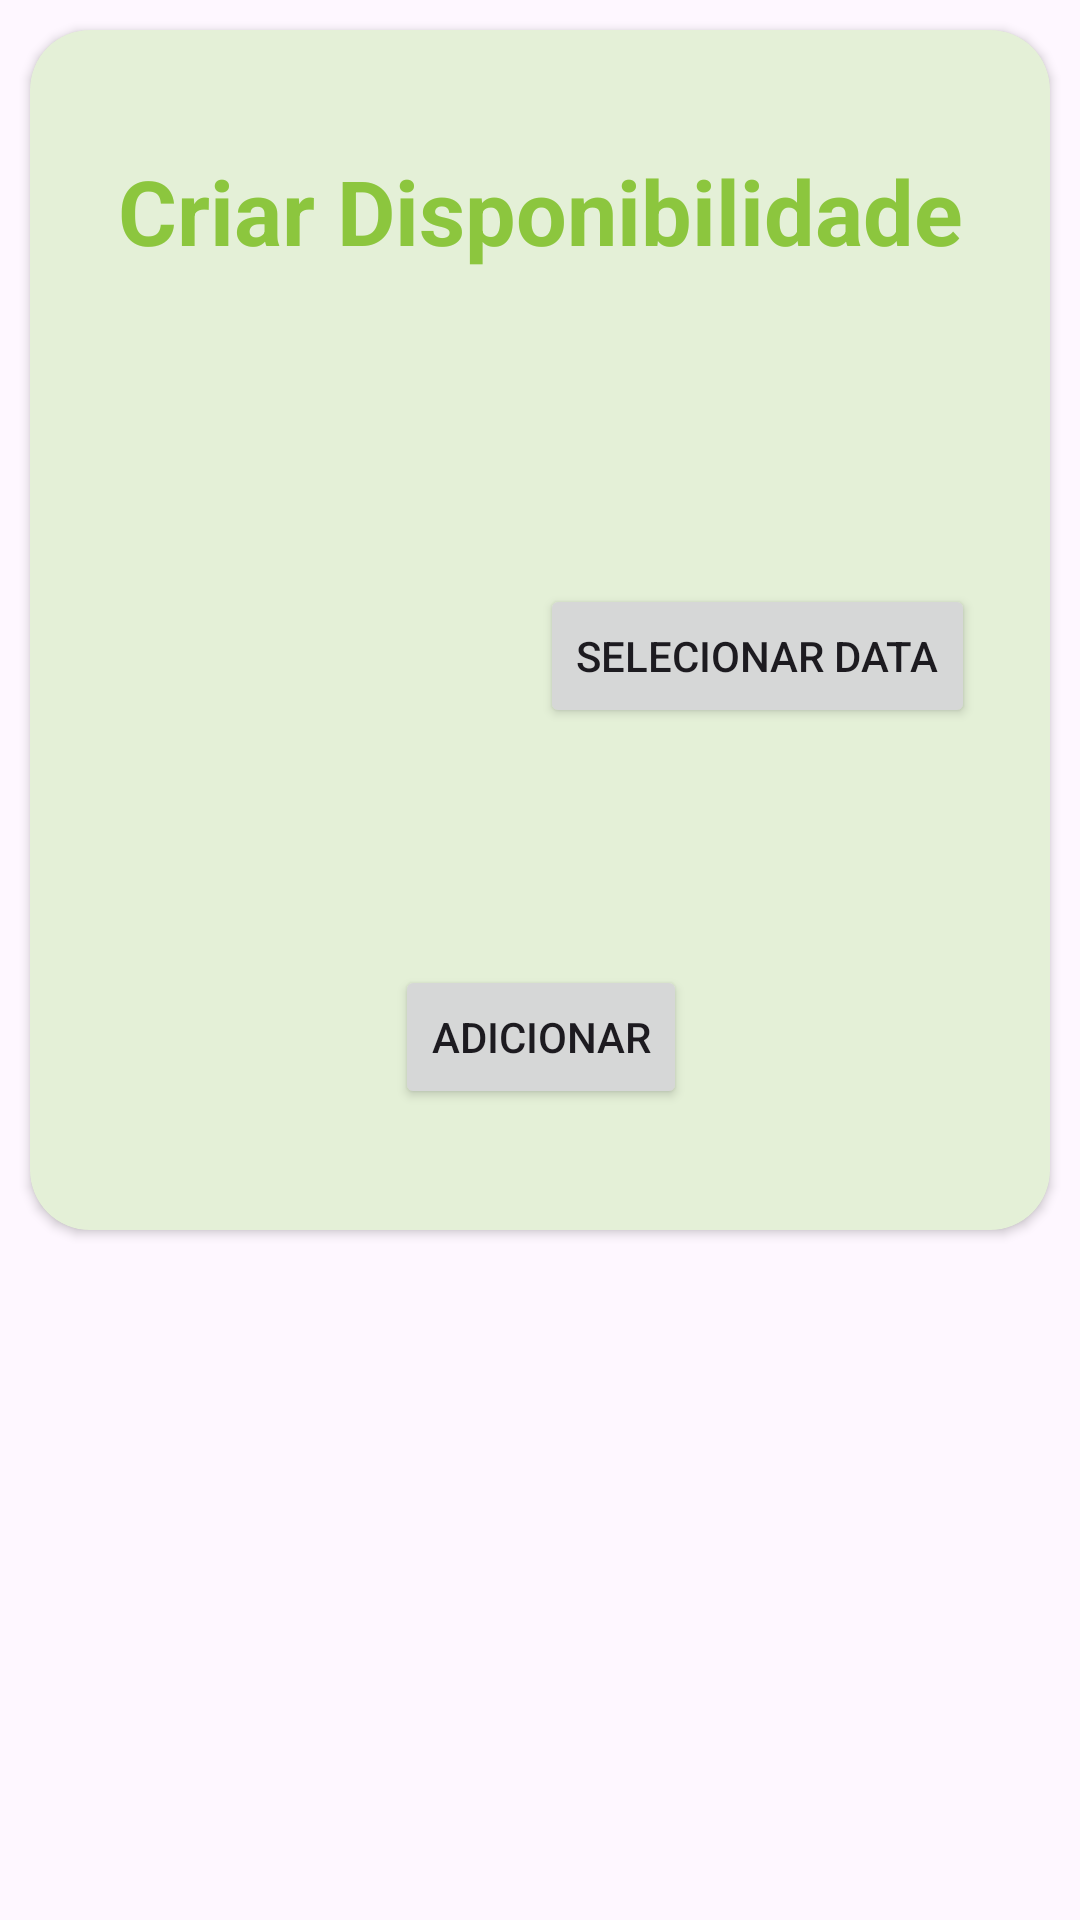

Write the Android layout XML for this screen, with the resource values it uses.
<!-- AndroidManifest.xml: application theme Theme.ServSimplesApp -->
<!-- res/layout/fragment_register_availability.xml -->
<?xml version="1.0" encoding="utf-8"?>
<androidx.constraintlayout.widget.ConstraintLayout xmlns:android="http://schemas.android.com/apk/res/android"
    xmlns:app="http://schemas.android.com/apk/res-auto"
    xmlns:tools="http://schemas.android.com/tools"
    android:layout_width="match_parent"
    android:layout_height="match_parent"
    tools:context=".ui.agenda.RegisterAvailabilityFragment">

    <ScrollView
        android:id="@+id/agenda_scrollview"
        android:layout_width="0dp"
        android:layout_height="0dp"
        app:layout_constraintBottom_toBottomOf="parent"
        app:layout_constraintEnd_toEndOf="parent"
        app:layout_constraintStart_toStartOf="parent"
        app:layout_constraintTop_toTopOf="parent">

        <LinearLayout
            android:layout_width="match_parent"
            android:layout_height="wrap_content"
            android:orientation="vertical">

            <androidx.cardview.widget.CardView
                android:layout_width="match_parent"
                android:layout_height="wrap_content"
                android:layout_margin="10dp"
                app:cardCornerRadius="@dimen/card_corner">

                <ImageView
                    android:layout_width="match_parent"
                    android:layout_height="400dp"
                    android:background="@color/servsimples_banner" />

                <androidx.constraintlayout.widget.ConstraintLayout
                    android:layout_width="match_parent"
                    android:layout_height="match_parent">

                    <TextView
                        android:id="@+id/tv_home_notification_card_label"
                        android:layout_width="wrap_content"
                        android:layout_height="wrap_content"
                        android:layout_marginTop="40dp"
                        android:text="Criar Disponibilidade"
                        android:textAlignment="center"
                        android:textColor="@color/servsimples_logo_color_green"
                        android:textSize="@dimen/card_title"
                        android:textStyle="bold"
                        app:layout_constraintEnd_toEndOf="parent"
                        app:layout_constraintHorizontal_bias="0.502"
                        app:layout_constraintStart_toStartOf="parent"
                        app:layout_constraintTop_toTopOf="parent" />

                    <TextView
                        android:id="@+id/addavilability_context"
                        android:layout_width="wrap_content"
                        android:layout_height="wrap_content"
                        android:layout_marginTop="20dp"
                        android:textAlignment="center"
                        android:textSize="@dimen/card_info"
                        app:layout_constraintEnd_toEndOf="@+id/tv_home_notification_card_label"
                        app:layout_constraintStart_toStartOf="@+id/tv_home_notification_card_label"
                        app:layout_constraintTop_toBottomOf="@+id/tv_home_notification_card_label" />

                    <TextView
                        android:id="@+id/tv_addavailability_label"
                        android:layout_width="wrap_content"
                        android:layout_height="wrap_content"
                        android:layout_marginStart="16dp"
                        android:layout_marginTop="116dp"
                        android:textSize="@dimen/card_info"
                        app:layout_constraintStart_toStartOf="parent"
                        app:layout_constraintTop_toBottomOf="@+id/tv_home_notification_card_label" />

                    <TextView
                        android:id="@+id/tv_addavailability_value"
                        android:layout_width="wrap_content"
                        android:layout_height="wrap_content"
                        android:layout_marginStart="4dp"
                        android:textSize="@dimen/card_info"
                        app:layout_constraintBottom_toBottomOf="@+id/tv_addavailability_label"
                        app:layout_constraintStart_toEndOf="@+id/tv_addavailability_label"
                        app:layout_constraintTop_toTopOf="@+id/tv_addavailability_label"
                        app:layout_constraintVertical_bias="0.0" />

                    <Button
                        android:id="@+id/bt_addavailability_select"
                        android:layout_width="wrap_content"
                        android:layout_height="wrap_content"
                        android:layout_marginEnd="25dp"
                        android:text="Selecionar Data"
                        app:layout_constraintBottom_toBottomOf="@+id/tv_addavailability_value"
                        app:layout_constraintEnd_toEndOf="parent"
                        app:layout_constraintTop_toTopOf="@+id/tv_addavailability_value" />

                    <Button
                        android:id="@+id/bt_addavailability_bubmit"
                        android:layout_width="wrap_content"
                        android:layout_height="wrap_content"
                        android:text="Adicionar"
                        app:layout_constraintBottom_toBottomOf="parent"
                        app:layout_constraintEnd_toEndOf="parent"
                        app:layout_constraintHorizontal_bias="0.501"
                        app:layout_constraintStart_toStartOf="parent"
                        app:layout_constraintTop_toBottomOf="@+id/bt_addavailability_select"
                        app:layout_constraintVertical_bias="0.663" />

                </androidx.constraintlayout.widget.ConstraintLayout>

            </androidx.cardview.widget.CardView>

        </LinearLayout>

    </ScrollView>

</androidx.constraintlayout.widget.ConstraintLayout>
<!-- resources referenced by this layout -->
<resources>
  <color name="servsimples_banner">#7BC7E1AC</color>
  <color name="servsimples_logo_color_green">#8CC63E</color>
  <dimen name="card_corner">20dp</dimen>
  <dimen name="card_info">18sp</dimen>
  <dimen name="card_title">30sp</dimen>
  <style name="Theme.ServSimplesApp" parent="Base.Theme.ServSimplesApp" />
  <style name="Base.Theme.ServSimplesApp" parent="Theme.Material3.DayNight">
          
          <item name="colorPrimary">#F2A1D9A8</item>
          <item name="colorPrimaryVariant">#F259B546</item>
          <item name="colorOnPrimary">@color/white</item>
          
          <item name="colorSecondary">#487D13</item>
          <item name="colorSecondaryVariant">#75C972</item>
          <item name="colorOnSecondary">@color/black</item>
          
          <item name="android:statusBarColor">?attr/colorPrimaryVariant</item>
          
      </style>
  <color name="white">#FFFFFFFF</color>
  <color name="black">#FF000000</color>
</resources>
